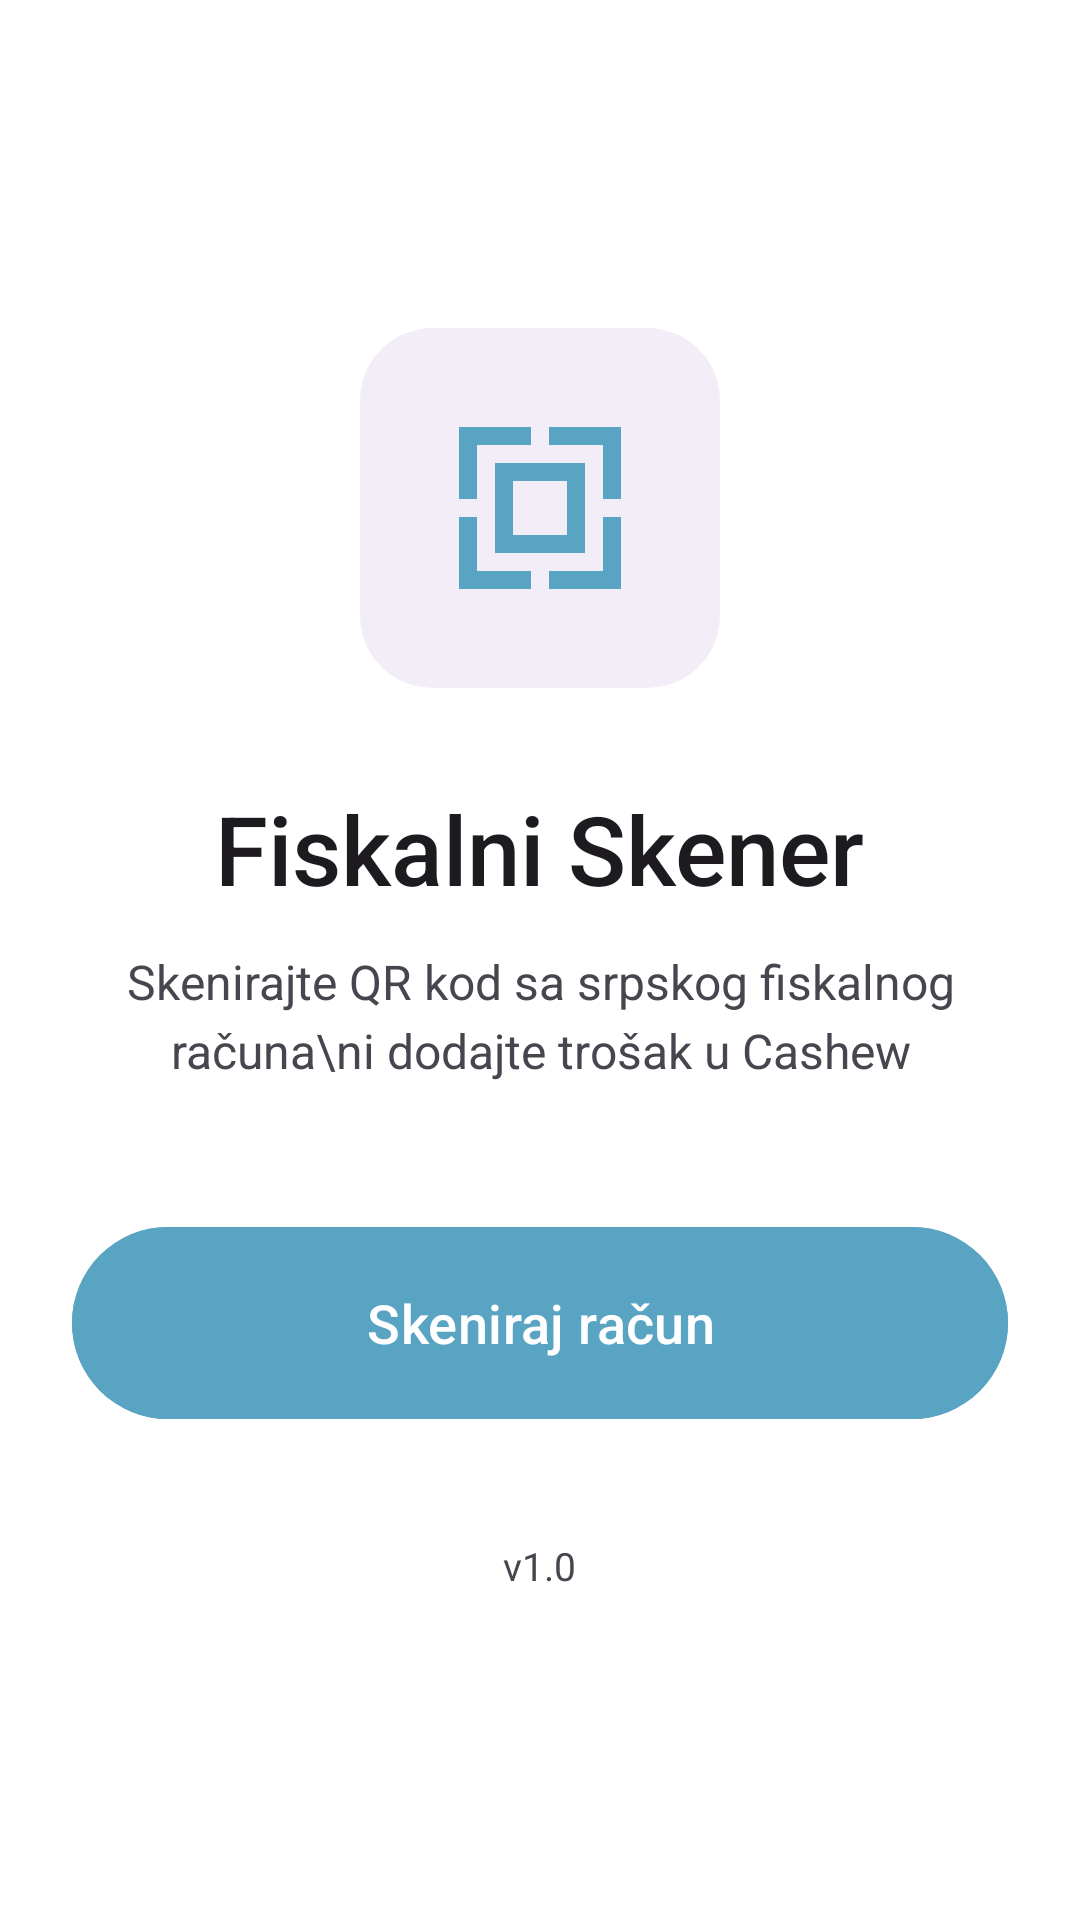

This screen was rendered from an Android layout file. Write that file and the resources it references.
<!-- AndroidManifest.xml: application theme Theme.FiskalniSkener -->
<!-- res/layout/activity_main.xml -->
<?xml version="1.0" encoding="utf-8"?>
<LinearLayout xmlns:android="http://schemas.android.com/apk/res/android"
    xmlns:app="http://schemas.android.com/apk/res-auto"
    android:layout_width="match_parent"
    android:layout_height="match_parent"
    android:orientation="vertical"
    android:gravity="center"
    android:padding="24dp"
    android:background="?android:attr/windowBackground">

    <com.google.android.material.card.MaterialCardView
        android:layout_width="wrap_content"
        android:layout_height="wrap_content"
        app:cardCornerRadius="24dp"
        app:cardElevation="0dp"
        app:strokeWidth="0dp"
        app:cardBackgroundColor="?attr/colorSurfaceContainer"
        android:layout_marginBottom="32dp">

        <ImageView
            android:layout_width="120dp"
            android:layout_height="120dp"
            android:padding="24dp"
            android:src="@drawable/ic_qr_scanner"
            app:tint="?attr/colorPrimary" />
    </com.google.android.material.card.MaterialCardView>

    <TextView
        android:layout_width="wrap_content"
        android:layout_height="wrap_content"
        android:text="@string/app_name"
        android:textSize="32sp"
        android:fontFamily="sans-serif-medium"
        android:textColor="?attr/colorOnSurface"
        android:layout_marginBottom="12dp" />

    <TextView
        android:layout_width="wrap_content"
        android:layout_height="wrap_content"
        android:text="Skenirajte QR kod sa srpskog fiskalnog računa\ni dodajte trošak u Cashew"
        android:textSize="16sp"
        android:textColor="?attr/colorOnSurfaceVariant"
        android:gravity="center"
        android:lineSpacingExtra="4dp"
        android:layout_marginBottom="48dp" />

    <com.google.android.material.button.MaterialButton
        android:id="@+id/btn_scan"
        android:layout_width="match_parent"
        android:layout_height="64dp"
        android:text="Skeniraj račun"
        android:textSize="18sp"
        android:textAllCaps="false"
        android:insetTop="0dp"
        android:insetBottom="0dp"
        app:cornerRadius="32dp"
        app:elevation="4dp"
        android:backgroundTint="?attr/colorPrimary"
        android:textColor="?attr/colorOnPrimary" />

    <TextView
        android:id="@+id/tv_version"
        android:layout_width="wrap_content"
        android:layout_height="wrap_content"
        android:text="v1.0"
        android:textSize="13sp"
        android:textColor="?attr/colorOnSurfaceVariant"
        android:layout_marginTop="40dp" />

</LinearLayout>
<!-- resources referenced by this layout -->
<resources>
  <!-- drawable ic_qr_scanner (drawable) -->
  <?xml version="1.0" encoding="utf-8"?>
  <vector xmlns:android="http://schemas.android.com/apk/res/android"
      android:width="24dp"
      android:height="24dp"
      android:viewportWidth="24"
      android:viewportHeight="24">
      <path
          android:fillColor="#FF000000"
          android:pathData="M3,11L5,11L5,5L11,5L11,3L3,3L3,11ZM3,13L3,21L11,21L11,19L5,19L5,13L3,13ZM13,3L13,5L19,5L19,11L21,11L21,3L13,3ZM19,13L19,19L13,19L13,21L21,21L21,13L19,13ZM15,15L15,9L9,9L9,15L15,15ZM7,7L17,7L17,17L7,17L7,7Z" />
  </vector>
  <string name="app_name">Fiskalni Skener</string>
  <style name="Theme.FiskalniSkener" parent="Theme.Material3.DayNight.NoActionBar">
          <item name="colorPrimary">@color/primary</item>
          <item name="colorPrimaryDark">@color/primary_dark</item>
          <item name="android:windowBackground">@color/background</item>
      </style>
  <color name="primary">#58A4C2</color>
  <color name="primary_dark">#428BA8</color>
  <color name="background">#FFFFFF</color>
</resources>
